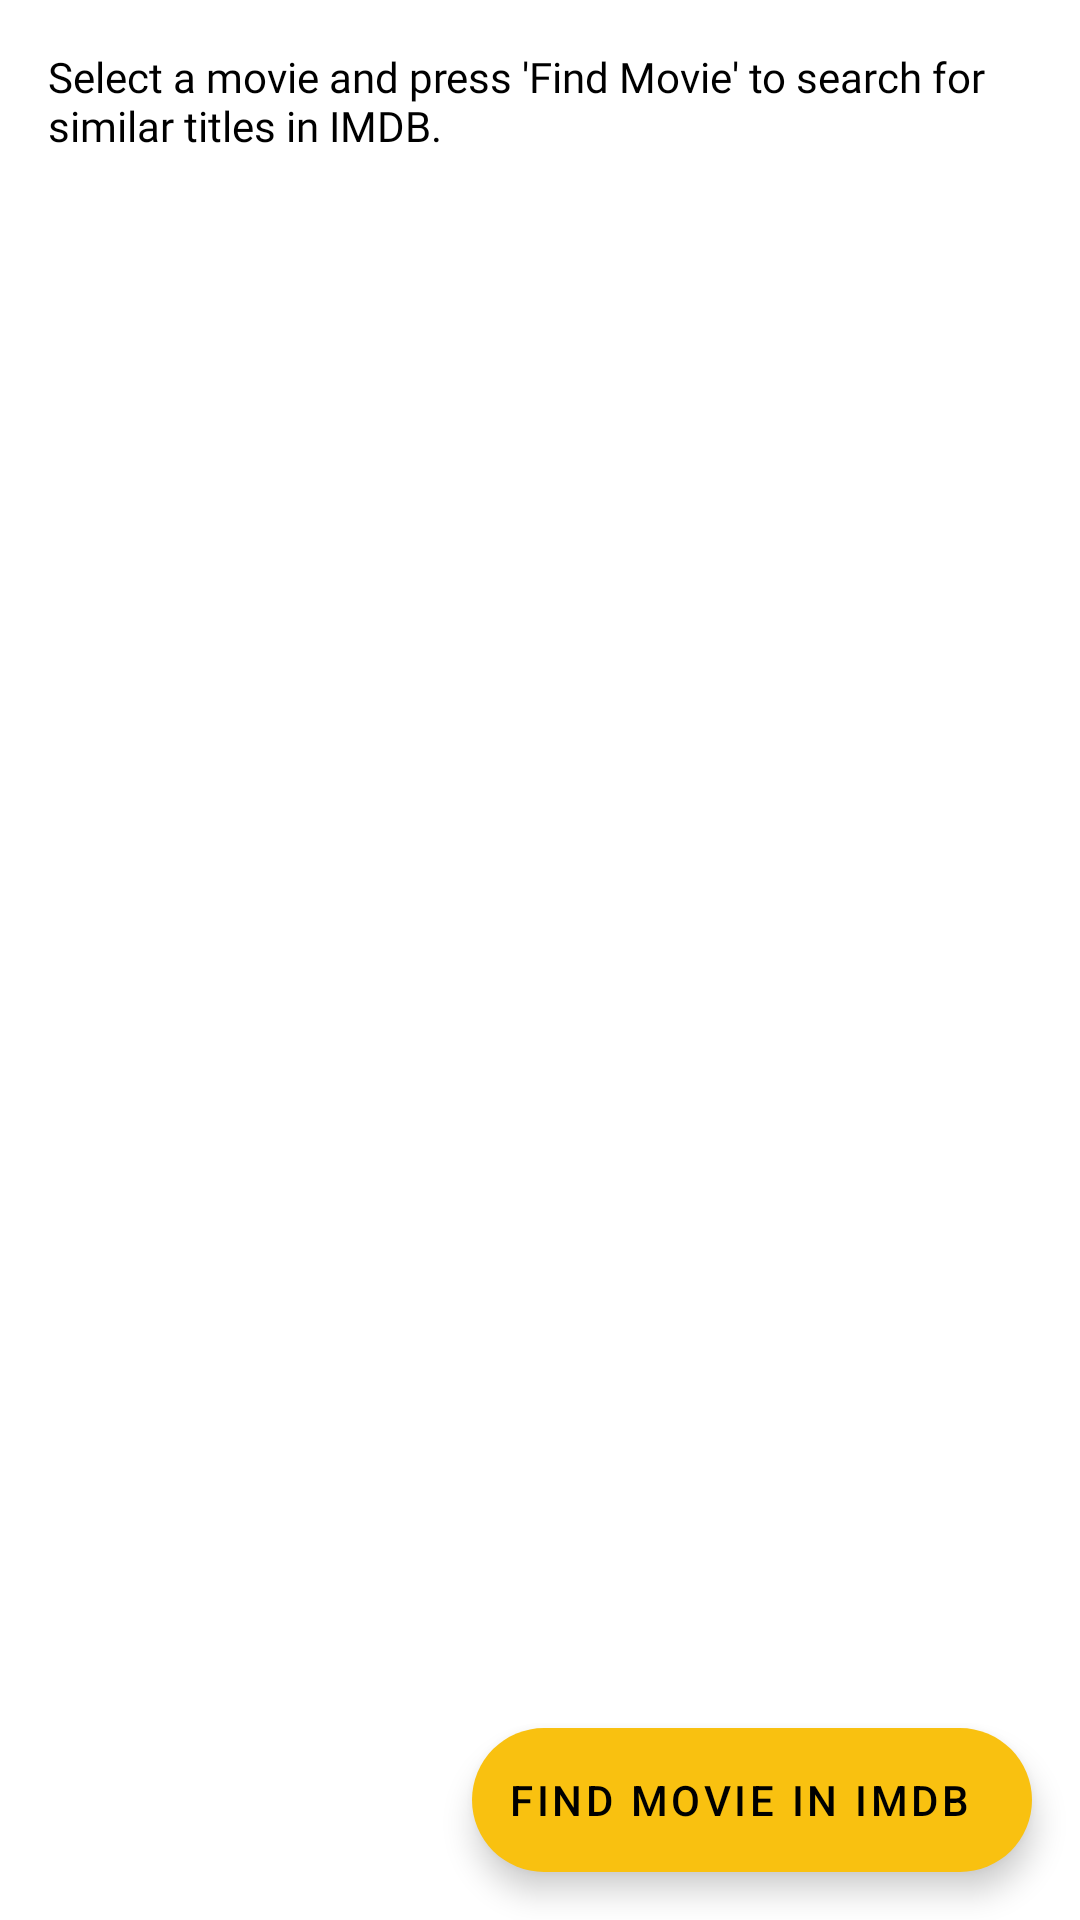

Layout XML and referenced resources for this Android screen:
<!-- AndroidManifest.xml: application theme Theme.MADCW02 -->
<!-- res/layout/activity_ratings.xml -->
<?xml version="1.0" encoding="utf-8"?>
<androidx.constraintlayout.widget.ConstraintLayout xmlns:android="http://schemas.android.com/apk/res/android"
    xmlns:app="http://schemas.android.com/apk/res-auto"
    xmlns:tools="http://schemas.android.com/tools"
    android:layout_width="match_parent"
    android:layout_height="match_parent"
    tools:context=".Ratings">

    <TextView
        android:id="@+id/ratingsInstruction"
        android:layout_width="0dp"
        android:layout_height="wrap_content"
        android:layout_marginStart="16dp"
        android:layout_marginLeft="16dp"
        android:layout_marginTop="16dp"
        android:layout_marginEnd="16dp"
        android:layout_marginRight="16dp"
        android:fontFamily="@font/poppins_medium"
        android:text="@string/ratingsInstruction"
        android:textColor="@color/secondaryTextColor"
        android:textSize="14sp"
        app:layout_constraintEnd_toEndOf="parent"
        app:layout_constraintHorizontal_bias="0.0"
        app:layout_constraintStart_toStartOf="parent"
        app:layout_constraintTop_toTopOf="parent" />

    <RelativeLayout
        android:layout_width="match_parent"
        android:layout_height="0dp"
        android:layout_margin="16dp"
        android:background="?attr/selectableItemBackground"
        android:minHeight="64dp"
        app:layout_constraintBottom_toBottomOf="parent"
        app:layout_constraintEnd_toEndOf="parent"
        app:layout_constraintStart_toStartOf="parent"
        app:layout_constraintTop_toBottomOf="@id/ratingsInstruction">

        <ListView
            android:id="@+id/listView"
            android:layout_width="match_parent"
            android:layout_height="match_parent"
            android:choiceMode="singleChoice" />

    </RelativeLayout>

    <com.google.android.material.floatingactionbutton.ExtendedFloatingActionButton
        android:id="@+id/add_to_favourite"
        android:layout_width="wrap_content"
        android:layout_height="wrap_content"
        android:layout_gravity="bottom|end"
        android:layout_margin="16dp"
        android:layout_marginEnd="16dp"
        android:layout_marginRight="16dp"
        android:contentDescription="@string/ratingsFabDescription"
        android:text="@string/ratingsFabText"
        app:icon="@drawable/ic_baseline_search_24"
        app:layout_constraintBottom_toBottomOf="parent"
        app:layout_constraintEnd_toEndOf="parent"
        android:onClick="handleImdbLookup"/>

</androidx.constraintlayout.widget.ConstraintLayout>
<!-- resources referenced by this layout -->
<resources>
  <color name="secondaryTextColor">#000000</color>
  <string name="ratingsFabDescription">Searches the selected movie title in IMDB.</string>
  <string name="ratingsFabText">FIND MOVIE IN IMDB</string>
  <string name="ratingsInstruction">Select a movie and press \'Find Movie\' to search for similar titles in IMDB.</string>
  <style name="Theme.MADCW02" parent="Theme.MaterialComponents.DayNight.DarkActionBar">
          
          <item name="colorPrimary">@color/primaryColor</item>
          <item name="colorPrimaryVariant">@color/primaryDarkColor</item>
          <item name="colorOnPrimary">@color/primaryTextColor</item>
          
          <item name="colorSecondary">@color/secondaryColor</item>
          <item name="colorSecondaryVariant">@color/secondaryDarkColor</item>
          <item name="colorOnSecondary">@color/secondaryTextColor</item>
          
          <item name="android:statusBarColor" tools:targetApi="l">?attr/colorPrimaryVariant</item>
          
      </style>
  <color name="primaryColor">#313131</color>
  <color name="primaryDarkColor">#080808</color>
  <color name="primaryTextColor">#ffffff</color>
  <color name="secondaryColor">#f9c110</color>
  <color name="secondaryDarkColor">#c19100</color>
</resources>
